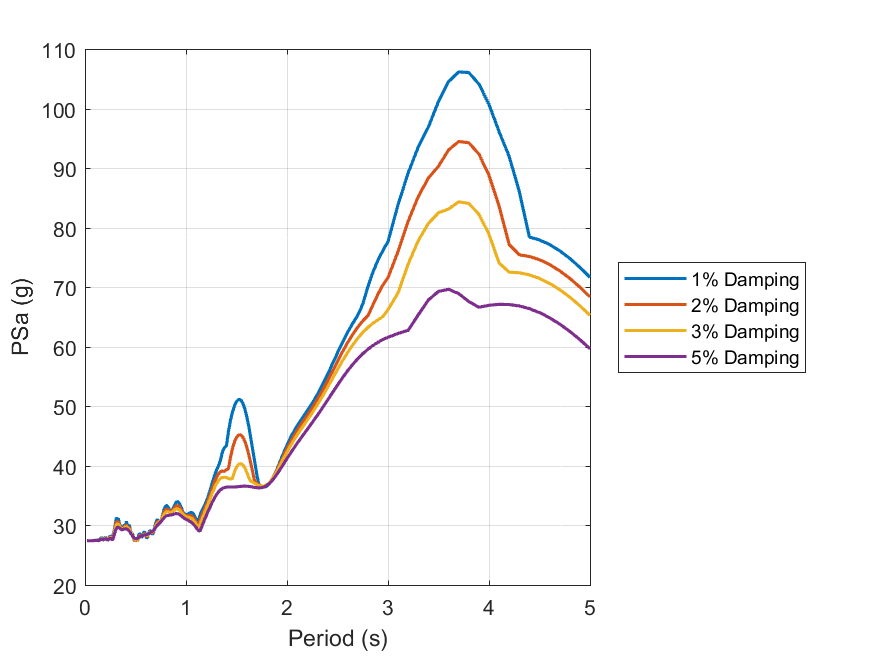

The file beside this chart, header and first rows:
id, period, psa_1, psa_2, psa_3, psa_5
1, 0.01, Inf, Inf, Inf, Inf
2, 0.02, 27.41, 27.41, 27.41, 27.41
3, 0.03, 27.43, 27.43, 27.42, 27.42
4, 0.04, 27.41, 27.41, 27.41, 27.41
5, 0.05, 27.42, 27.41, 27.41, 27.41
6, 0.06, 27.41, 27.41, 27.41, 27.41
7, 0.07, 27.43, 27.42, 27.42, 27.42
8, 0.08, 27.43, 27.42, 27.42, 27.42
9, 0.09, 27.45, 27.45, 27.44, 27.44
10, 0.1, 27.5, 27.48, 27.47, 27.46
11, 0.11, 27.49, 27.47, 27.46, 27.46
12, 0.12, 27.54, 27.51, 27.49, 27.48
13, 0.13, 27.58, 27.52, 27.5, 27.48
14, 0.14, 27.45, 27.41, 27.4, 27.4
15, 0.15, 27.57, 27.58, 27.55, 27.53
16, 0.16, 27.96, 27.8, 27.74, 27.67
17, 0.17, 27.82, 27.75, 27.72, 27.68
18, 0.18, 27.6, 27.64, 27.64, 27.64
19, 0.19, 27.51, 27.63, 27.65, 27.66
20, 0.2, 28.07, 27.88, 27.82, 27.75
21, 0.21, 27.78, 27.83, 27.78, 27.72
22, 0.22, 27.76, 27.61, 27.57, 27.58
23, 0.23, 27.51, 27.52, 27.52, 27.56
24, 0.24, 28.01, 27.88, 27.82, 27.75
25, 0.25, 28.2, 28.05, 27.96, 27.84
26, 0.26, 28.15, 28.03, 27.92, 27.78
27, 0.27, 27.86, 27.72, 27.58, 27.51
28, 0.28, 28.5, 28.06, 27.89, 27.8
29, 0.29, 29.17, 28.95, 28.74, 28.43
30, 0.3, 30.13, 29.82, 29.5, 29.02
31, 0.31, 31.3, 30.55, 30.07, 29.45
32, 0.32, 30.93, 30.61, 30.25, 29.66
33, 0.33, 31.16, 30.58, 30.22, 29.7
34, 0.34, 30.32, 30.15, 29.95, 29.58
35, 0.35, 29.99, 29.78, 29.66, 29.43
36, 0.36, 29.45, 29.45, 29.42, 29.31
37, 0.37, 29.35, 29.36, 29.35, 29.27
38, 0.38, 29.59, 29.52, 29.46, 29.32
39, 0.39, 30.11, 29.82, 29.64, 29.39
40, 0.4, 29.85, 29.83, 29.71, 29.42
41, 0.41, 30.66, 30.13, 29.81, 29.42
42, 0.42, 29.97, 29.81, 29.64, 29.32
43, 0.43, 29.73, 29.62, 29.46, 29.18
44, 0.44, 30.08, 29.59, 29.31, 28.99
45, 0.45, 29.08, 29, 28.9, 28.73
46, 0.46, 28.52, 28.58, 28.56, 28.47
47, 0.47, 28.69, 28.41, 28.29, 28.23
48, 0.48, 27.8, 27.81, 27.88, 27.99
49, 0.49, 27.35, 27.4, 27.61, 27.83
50, 0.5, 27.77, 27.65, 27.66, 27.78
51, 0.51, 27.64, 27.58, 27.63, 27.77
52, 0.52, 27.5, 27.39, 27.59, 27.81
53, 0.53, 28.22, 27.93, 27.88, 27.93
54, 0.54, 28.64, 28.31, 28.16, 28.07
55, 0.55, 28.47, 28.3, 28.22, 28.16
56, 0.56, 27.94, 28.12, 28.19, 28.22
57, 0.57, 28.16, 28.23, 28.28, 28.29
58, 0.58, 28.76, 28.54, 28.44, 28.36
59, 0.59, 28.93, 28.64, 28.51, 28.41
60, 0.6, 28.53, 28.42, 28.4, 28.41
... 130 more rows
